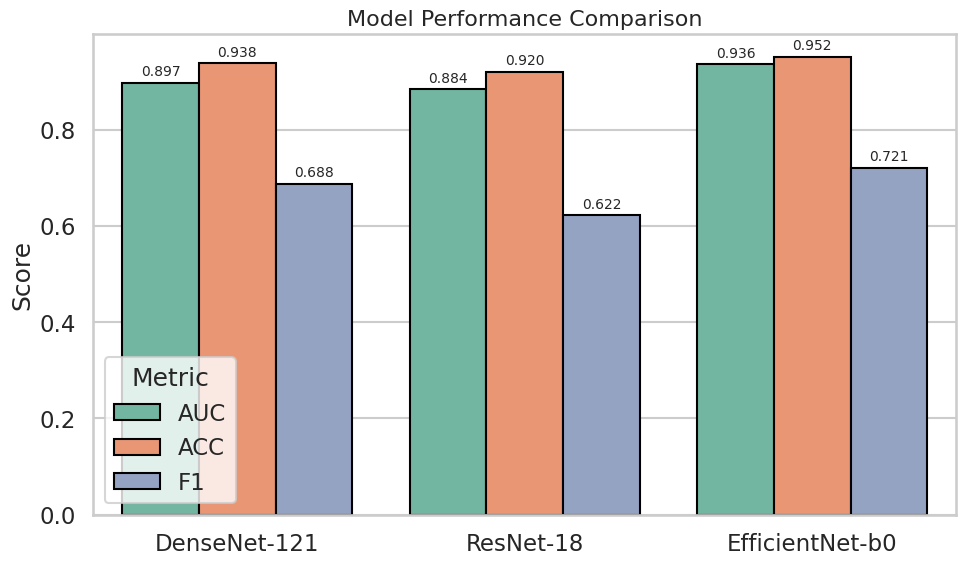

Recreate this plot in Python.
import matplotlib.pyplot as plt
import seaborn as sns
import pandas as pd

# Set Seaborn style
sns.set(style="whitegrid", context="talk", palette="Set2")

data = {
    'Model': ['DenseNet-121', 'ResNet-18', 'EfficientNet-b0'],
    'AUC': [0.8968, 0.8836, 0.9359],
    'ACC': [0.9375, 0.9203, 0.9516],
    'F1': [0.6875, 0.6222, 0.7207],
}

df = pd.DataFrame(data)
df_melted = df.melt(id_vars='Model', var_name='Metric', value_name='Score')

plt.figure(figsize=(10, 6), dpi=150)
ax = sns.barplot(data=df_melted, x='Model', y='Score', hue='Metric', edgecolor='black')

for container in ax.containers:
    ax.bar_label(container, fmt='%.3f', padding=3, fontsize=10)

plt.title('Model Performance Comparison', fontsize=16)
plt.ylabel('Score')
plt.xlabel('')

plt.legend(title='Metric')
plt.tight_layout()

plt.show()
